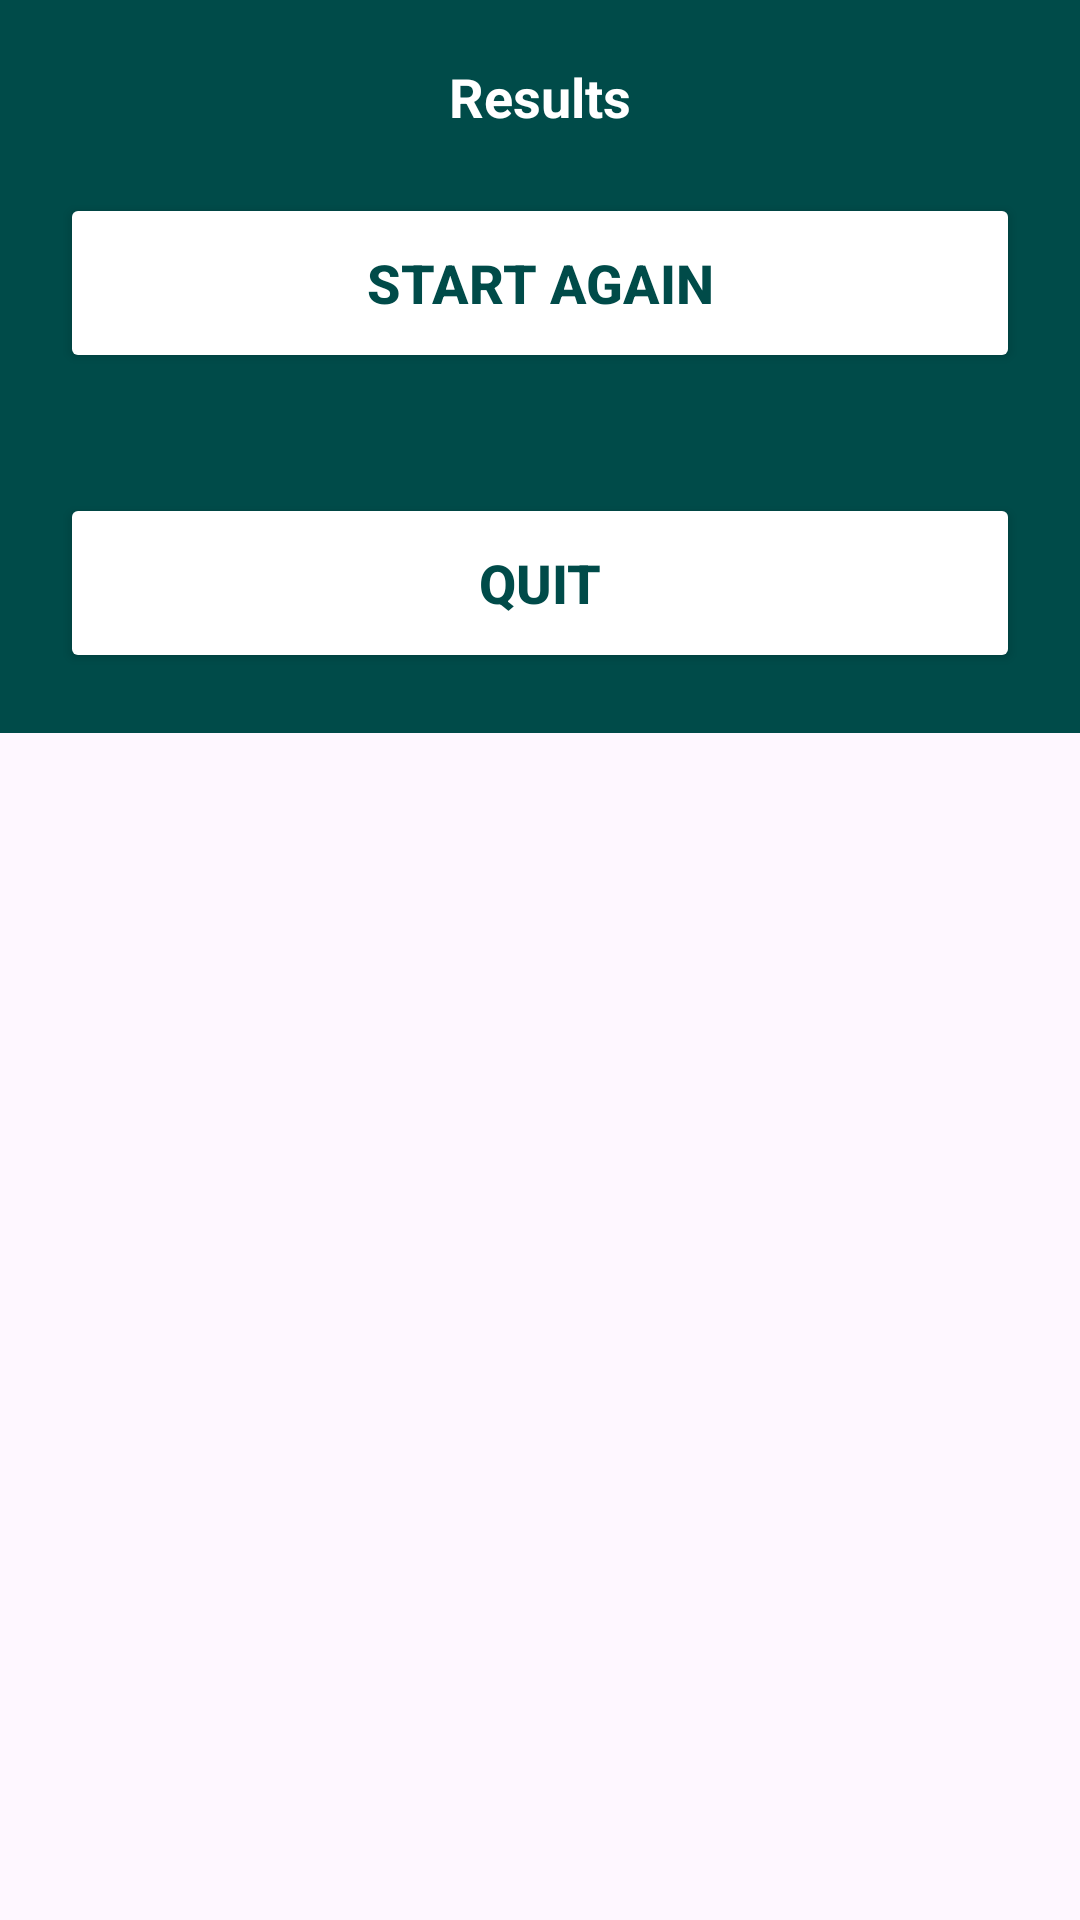

Android layout source for this screen:
<!-- AndroidManifest.xml: application theme Theme.Connect_Three_Assignment2 -->
<!-- res/layout/activity_result.xml -->
<?xml version="1.0" encoding="utf-8"?>
<RelativeLayout xmlns:android="http://schemas.android.com/apk/res/android"
    xmlns:app="http://schemas.android.com/apk/res-auto"
    xmlns:tools="http://schemas.android.com/tools"
    android:id="@+id/main"
    android:layout_width="match_parent"
    android:layout_height="match_parent"
    tools:context=".Result">

    <LinearLayout
        android:layout_width="match_parent"
        android:layout_height="wrap_content"
        android:background="@color/Green"
        android:orientation="vertical">

        <TextView
            android:layout_width="match_parent"
            android:layout_height="wrap_content"
            android:id="@+id/messageText"
            android:gravity="center"
            android:text="Results"
            android:textColor="@color/white"
            android:layout_marginTop="20dp"
            android:layout_marginStart="20dp"
            android:layout_marginEnd="20dp"
            android:textSize="18sp"
            android:textStyle="bold"/>

        <Button
            android:layout_width="match_parent"
            android:layout_height="60dp"
            android:id="@+id/playAgainButton"
            android:textSize="18sp"
            android:textStyle="bold"
            android:backgroundTint="@color/white"
            android:text="Start Again"
            android:layout_margin="20dp"
            android:textColor="@color/Green"
            app:cornerRadius="20dp"/>

        <Button
            android:layout_width="match_parent"
            android:layout_height="60dp"
            android:id="@+id/exitButton"
            android:textSize="18sp"
            android:textStyle="bold"
            android:backgroundTint="@color/white"
            android:text="Quit"
            android:layout_margin="20dp"
            android:textColor="@color/Green"
            app:cornerRadius="20dp"/>
    </LinearLayout>

</RelativeLayout>
<!-- resources referenced by this layout -->
<resources>
  <color name="Green">#004B49</color>
  <color name="white">#FFFFFFFF</color>
  <style name="Theme.Connect_Three_Assignment2" parent="Base.Theme.Connect_Three_Assignment2" />
  <style name="Base.Theme.Connect_Three_Assignment2" parent="Theme.Material3.DayNight.NoActionBar">
          
          
  
  
      </style>
</resources>
